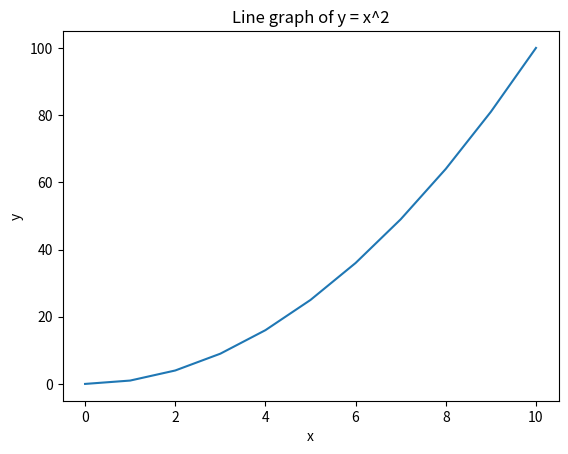

Recreate this plot in Python.
import matplotlib.pyplot as plt
import numpy as np

# This code plots a line graph of y = x^2 for x from 0 to 10

# Create an array of values from 0 to 10
x = np.arange(0, 11)  # np.arange generates values from 0 to 10

# Calculate y values as the square of x values
y = x ** 2

# Plot the graph
plt.plot(x, y)  # plt.plot creates a line graph
plt.xlabel('x')
plt.ylabel('y')
plt.title('Line graph of y = x^2')
plt.show()
